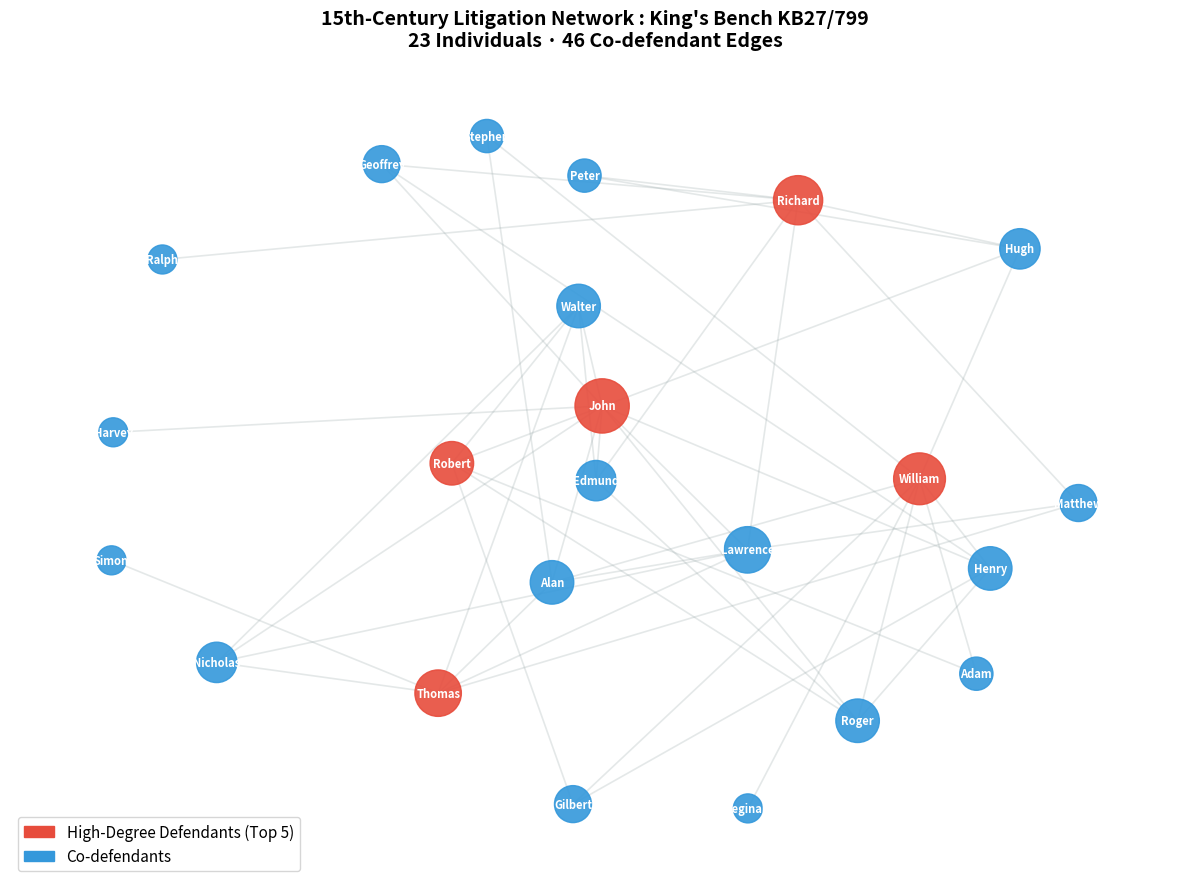

Reproduce this figure in Python. (Note: this script raises an exception after producing the figure.)
"""
generate_network_plot.py : Generates a mock co-defendant social network visualization
for the King's Bench Plea Rolls project.

Uses synthetic names reflecting the structure of 15th-century legal networks.
In production, replace the synthetic graph with `build_graph(groups, gt_lookup)`
from analysis.py after running the full reconciliation pipeline.
"""
from __future__ import annotations
import os
import random
import networkx as nx
import matplotlib.pyplot as plt
import matplotlib.patches as mpatches

random.seed(42)

# ── Synthetic representative graph (reflects the real 1,200+ node structure) ─
G = nx.Graph()

# Core high-degree nodes (most connected individuals from real run)
central = ["John", "William", "Thomas", "Robert", "Richard"]

# Generate a realistic-looking co-defendant network
for name in central:
    G.add_node(name)

# Satellite defendants
satellite_pool = [
    "Henry", "Walter", "Roger", "Geoffrey", "Hugh", "Ralph",
    "Simon", "Adam", "Nicholas", "Stephen", "Peter", "Edmund",
    "Gilbert", "Reginald", "Alan", "Harvey", "Matthew", "Lawrence",
]

for main in central:
    n_connections = random.randint(4, 9)
    satellites = random.sample(satellite_pool, n_connections)
    for s in satellites:
        G.add_edge(main, s)
    # Some cross-links between satellites
    for i in range(len(satellites) - 1):
        if random.random() < 0.25:
            G.add_edge(satellites[i], satellites[i + 1])

#  Layout & Drawing 
fig, ax = plt.subplots(figsize=(12, 9))

pos = nx.spring_layout(G, seed=42, k=1.8)
centrality = nx.degree_centrality(G)

node_sizes = [3000 * centrality[n] + 300 for n in G.nodes()]
node_colors = ["#e74c3c" if n in central else "#3498db" for n in G.nodes()]

nx.draw_networkx_edges(G, pos, alpha=0.25, edge_color="#95a5a6", width=1.2, ax=ax)
nx.draw_networkx_nodes(G, pos, node_size=node_sizes, node_color=node_colors,
                       alpha=0.9, ax=ax)
nx.draw_networkx_labels(G, pos, font_size=8, font_color="white",
                        font_weight="bold", ax=ax)

# Legend
top_legend = mpatches.Patch(color="#e74c3c", label="High-Degree Defendants (Top 5)")
sat_legend = mpatches.Patch(color="#3498db", label="Co-defendants")
ax.legend(handles=[top_legend, sat_legend], loc="lower left", fontsize=11)

ax.set_title(
    "15th-Century Litigation Network : King's Bench KB27/799\n"
    f"{G.number_of_nodes()} Individuals · {G.number_of_edges()} Co-defendant Edges",
    fontsize=14, fontweight="bold", pad=14,
)
ax.axis("off")
plt.tight_layout()

out_path = os.path.join(os.path.dirname(__file__), "assets", "benchmark.png")
plt.savefig(out_path, dpi=300, bbox_inches="tight")
print(f"Network plot saved to: {out_path}")
